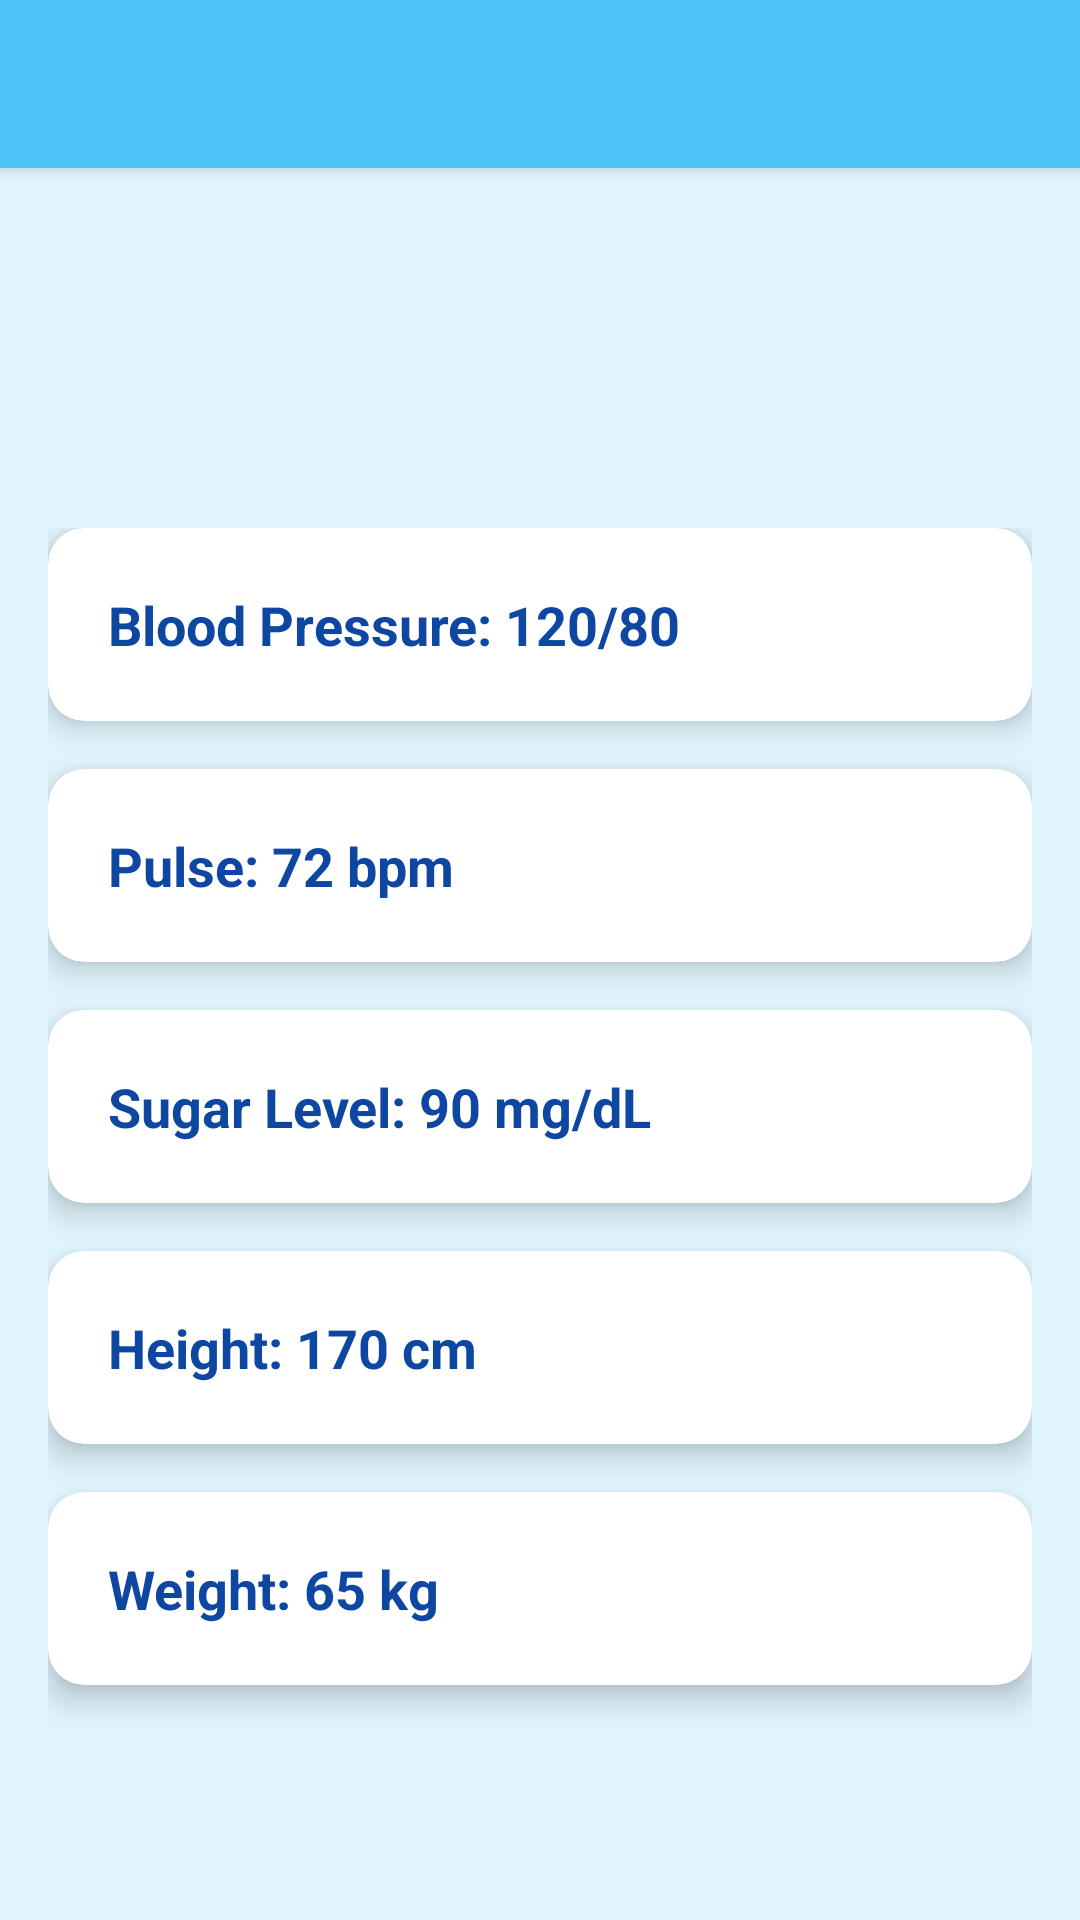

Android layout source for this screen:
<!-- AndroidManifest.xml: activity theme Theme.HealthApp -->
<!-- res/layout/activity_measurement.xml -->
<?xml version="1.0" encoding="utf-8"?>
<androidx.coordinatorlayout.widget.CoordinatorLayout xmlns:android="http://schemas.android.com/apk/res/android"
    xmlns:app="http://schemas.android.com/apk/res-auto"
    android:layout_width="match_parent"
    android:layout_height="match_parent"
    android:background="@color/background">

    
    <com.google.android.material.appbar.AppBarLayout
        android:layout_width="match_parent"
        android:layout_height="?attr/actionBarSize"
        android:theme="@style/ThemeOverlay.AppCompat.Dark.ActionBar">

        <androidx.appcompat.widget.Toolbar
            android:id="@+id/toolbar"
            android:layout_width="match_parent"
            android:layout_height="match_parent"
            app:popupTheme="@style/ThemeOverlay.AppCompat.Light"
            android:background="@color/colorPrimary" />

    </com.google.android.material.appbar.AppBarLayout>

    
    <RelativeLayout
        android:layout_width="match_parent"
        android:layout_height="wrap_content"
        android:layout_marginTop="?attr/actionBarSize"
        android:padding="16dp">

        <ImageButton
            android:id="@+id/backButton"
            android:layout_width="48dp"
            android:layout_height="48dp"
            android:layout_alignParentStart="true"
            android:background="?attr/selectableItemBackgroundBorderless"
            android:src="@drawable/ic_arrow_back"
            android:contentDescription="Back"
            app:tint="@color/colorPrimaryDark" />

        <ImageButton
            android:id="@+id/addButton"
            android:layout_width="48dp"
            android:layout_height="48dp"
            android:layout_alignParentEnd="true"
            android:background="?attr/selectableItemBackgroundBorderless"
            android:src="@drawable/ic_add"
            android:contentDescription="Add"
            app:tint="@color/colorPrimaryDark" />
    </RelativeLayout>

    
    <LinearLayout
        android:layout_width="match_parent"
        android:layout_height="match_parent"
        android:orientation="vertical"
        android:layout_marginTop="160dp"
        android:padding="16dp"
        android:scrollbars="none">

        
        <androidx.cardview.widget.CardView
            android:id="@+id/bloodPressureCard"
            android:layout_width="match_parent"
            android:layout_height="wrap_content"
            android:layout_marginBottom="16dp"
            app:cardCornerRadius="12dp"
            app:cardElevation="6dp"
            android:background="@color/cardBackground">

            <TextView
                android:id="@+id/bloodPressureText"
                android:layout_width="match_parent"
                android:layout_height="wrap_content"
                android:padding="20dp"
                android:text="Blood Pressure: 120/80"
                android:textSize="18sp"
                android:textStyle="bold"
                android:textColor="@color/textPrimary" />
        </androidx.cardview.widget.CardView>

        
        <androidx.cardview.widget.CardView
            android:id="@+id/pulseCard"
            android:layout_width="match_parent"
            android:layout_height="wrap_content"
            android:layout_marginBottom="16dp"
            app:cardCornerRadius="12dp"
            app:cardElevation="6dp"
            android:background="@color/cardBackground">

            <TextView
                android:id="@+id/pulseText"
                android:layout_width="match_parent"
                android:layout_height="wrap_content"
                android:padding="20dp"
                android:text="Pulse: 72 bpm"
                android:textSize="18sp"
                android:textStyle="bold"
                android:textColor="@color/textPrimary" />
        </androidx.cardview.widget.CardView>

        
        <androidx.cardview.widget.CardView
            android:id="@+id/sugarLevelCard"
            android:layout_width="match_parent"
            android:layout_height="wrap_content"
            android:layout_marginBottom="16dp"
            app:cardCornerRadius="12dp"
            app:cardElevation="6dp"
            android:background="@color/cardBackground">

            <TextView
                android:id="@+id/sugarLevelText"
                android:layout_width="match_parent"
                android:layout_height="wrap_content"
                android:padding="20dp"
                android:text="Sugar Level: 90 mg/dL"
                android:textSize="18sp"
                android:textStyle="bold"
                android:textColor="@color/textPrimary" />
        </androidx.cardview.widget.CardView>

        
        <androidx.cardview.widget.CardView
            android:id="@+id/heightCard"
            android:layout_width="match_parent"
            android:layout_height="wrap_content"
            android:layout_marginBottom="16dp"
            app:cardCornerRadius="12dp"
            app:cardElevation="6dp"
            android:background="@color/cardBackground">

            <TextView
                android:id="@+id/heightText"
                android:layout_width="match_parent"
                android:layout_height="wrap_content"
                android:padding="20dp"
                android:text="Height: 170 cm"
                android:textSize="18sp"
                android:textStyle="bold"
                android:textColor="@color/textPrimary" />
        </androidx.cardview.widget.CardView>

        
        <androidx.cardview.widget.CardView
            android:id="@+id/weightCard"
            android:layout_width="match_parent"
            android:layout_height="wrap_content"
            android:layout_marginBottom="16dp"
            app:cardCornerRadius="12dp"
            app:cardElevation="6dp"
            android:background="@color/cardBackground">

            <TextView
                android:id="@+id/weightText"
                android:layout_width="match_parent"
                android:layout_height="wrap_content"
                android:padding="20dp"
                android:text="Weight: 65 kg"
                android:textSize="18sp"
                android:textStyle="bold"
                android:textColor="@color/textPrimary" />
        </androidx.cardview.widget.CardView>
    </LinearLayout>

</androidx.coordinatorlayout.widget.CoordinatorLayout>
<!-- resources referenced by this layout -->
<resources>
  <color name="background">#E1F5FE</color>
  <color name="cardBackground">#FFFFFF</color>
  <color name="colorPrimary">#4FC3F7</color>
  <color name="colorPrimaryDark">#0288D1</color>
  <color name="textPrimary">#0D47A1</color>
  <style name="Theme.HealthApp" parent="Theme.MaterialComponents.DayNight.NoActionBar">
          
          <item name="colorPrimary">@color/colorPrimary</item>
          <item name="colorPrimaryVariant">@color/colorPrimaryDark</item>
          <item name="colorOnPrimary">@color/colorOnPrimary</item>
  
          
          <item name="colorSecondary">@color/colorSecondary</item>
          <item name="colorOnSecondary">@color/colorOnSecondary</item>
  
          
          <item name="android:windowBackground">@color/background</item>
          <item name="colorSurface">@color/cardBackground</item>
  
          
          <item name="android:textColorPrimary">@color/textPrimary</item>
          <item name="android:textColorSecondary">@color/textSecondary</item>
  
          
          <item name="buttonStyle">@style/Widget.App.Button</item>
      </style>
  <color name="colorOnPrimary">#FFFFFF</color>
  <color name="colorSecondary">#03DAC5</color>
  <color name="colorOnSecondary">#FFFFFF</color>
  <color name="textSecondary">#546E7A</color>
  <style name="Widget.App.Button" parent="Widget.MaterialComponents.Button">
          <item name="android:textColor">@color/buttonText</item>
          <item name="backgroundTint">@color/colorPrimary</item>
          <item name="cornerRadius">24dp</item>
          <item name="android:elevation">4dp</item>
      </style>
  <color name="buttonText">#FFFFFF</color>
</resources>
